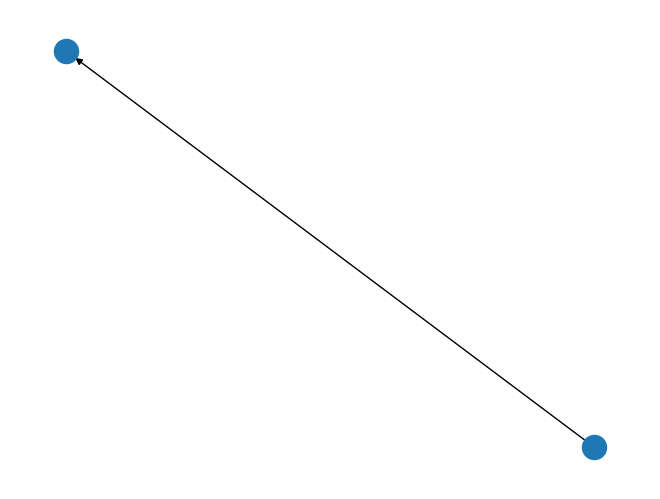

Write Python code to recreate this figure.
#!/usr/bin/python

import networkx as nx
import matplotlib.pyplot as plt

import io


g = nx.DiGraph()
g.add_edge(1,2)
nx.draw(g)

data = io.StringIO()
plt.savefig(data, format='svg')

s = data.getvalue()
print(s[s.find('<svg'):])
